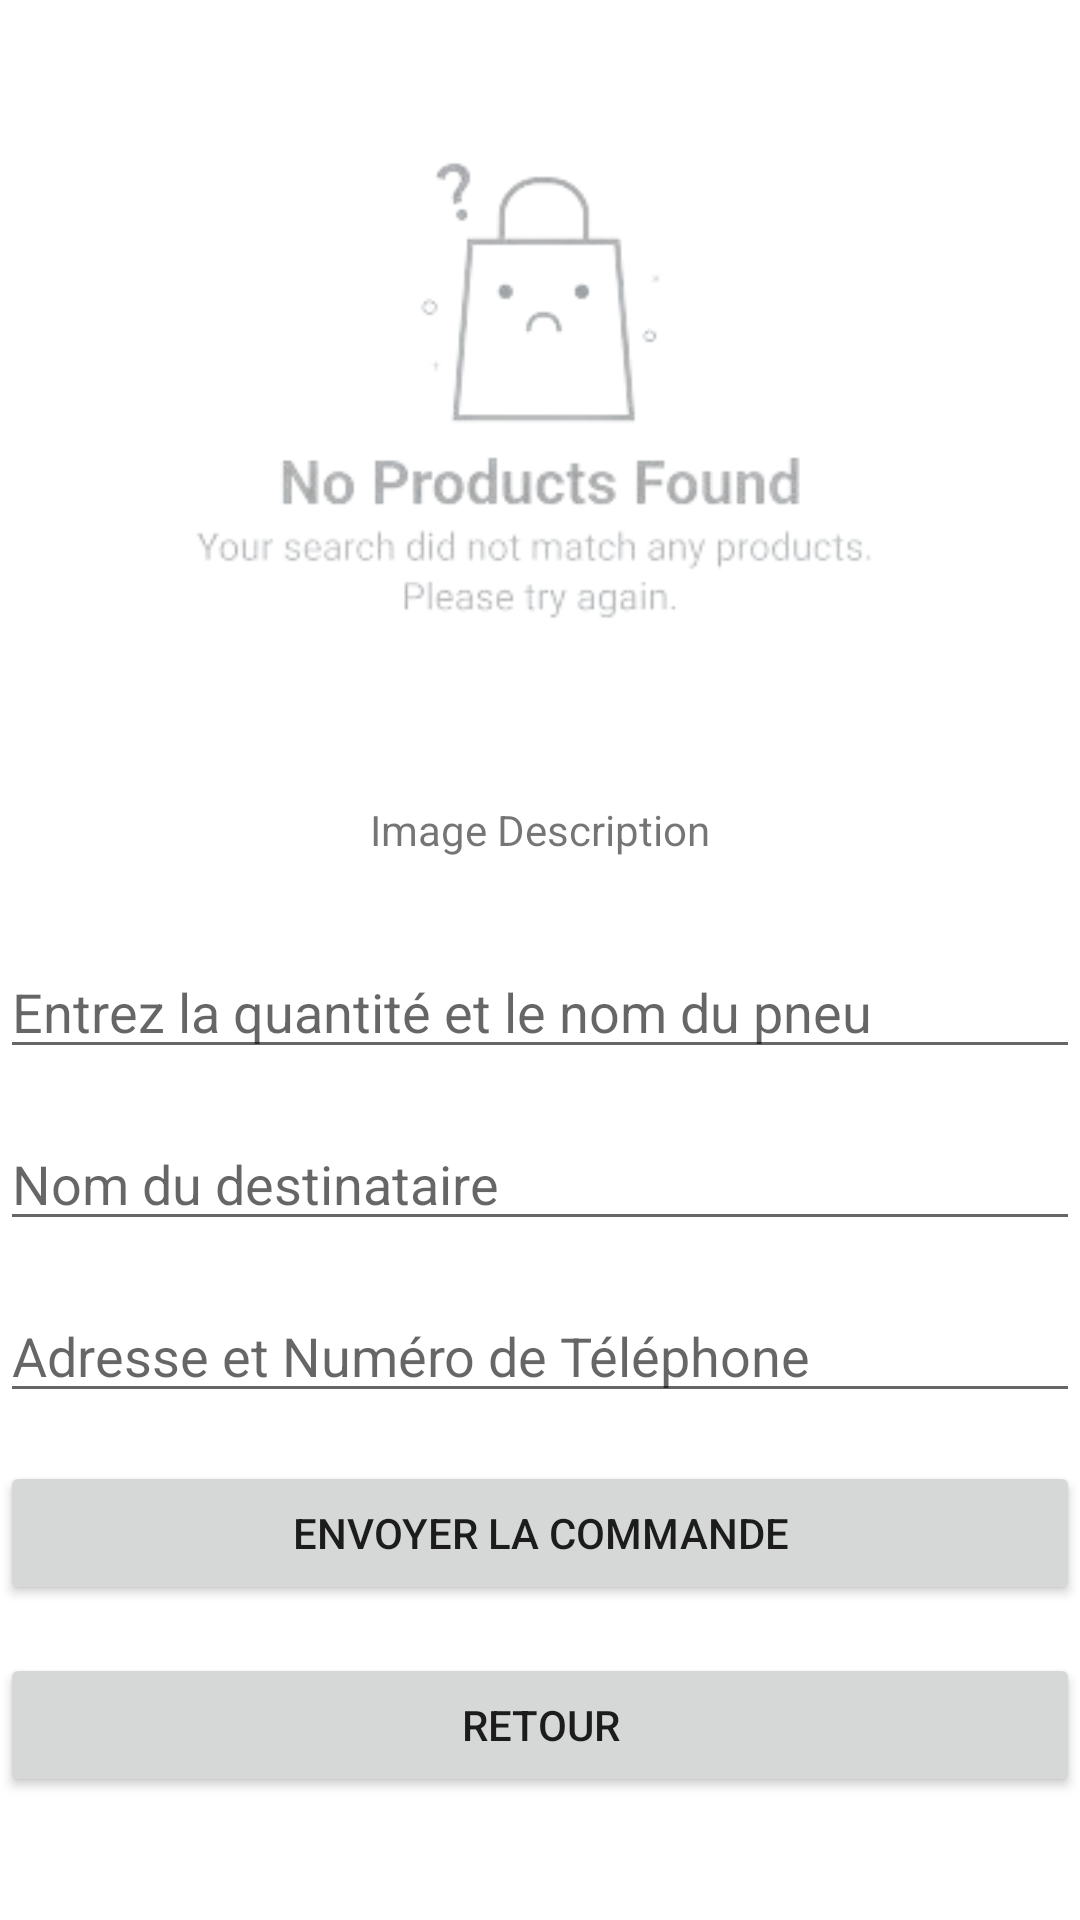

Reconstruct the res/layout file that produces this screen, plus the resources it refers to.
<!-- AndroidManifest.xml: application theme Theme.AutopneuTest -->
<!-- res/layout/activity_show_product_by_size.xml -->
<?xml version="1.0" encoding="utf-8"?>
<androidx.constraintlayout.widget.ConstraintLayout
    xmlns:android="http://schemas.android.com/apk/res/android"
    xmlns:app="http://schemas.android.com/apk/res-auto"
    xmlns:tools="http://schemas.android.com/tools"
    android:layout_width="match_parent"
    android:layout_height="match_parent"
    tools:context=".ui.home.ShowProductBySize">

    <ImageView
        android:id="@+id/imageView"
        android:layout_width="0dp"
        android:layout_height="251dp"
        android:scaleType="centerCrop"
        android:src="@drawable/page_not_found"
        app:layout_constraintTop_toTopOf="parent"
        app:layout_constraintStart_toStartOf="parent"
        app:layout_constraintEnd_toEndOf="parent"/>

    <TextView
        android:id="@+id/descriptionTextView1"
        android:layout_width="wrap_content"
        android:layout_height="32dp"
        android:layout_marginTop="16dp"
        android:text="Image Description"
        app:layout_constraintTop_toBottomOf="@+id/imageView"
        app:layout_constraintStart_toStartOf="parent"
        app:layout_constraintEnd_toEndOf="parent"/>

    <EditText
        android:id="@+id/quantityEditText"
        android:layout_width="0dp"
        android:layout_height="wrap_content"
        android:layout_marginTop="16dp"
        android:hint="Entrez la quantité et le nom du pneu"
        android:inputType="textLongMessage"
        app:layout_constraintTop_toBottomOf="@+id/descriptionTextView1"
        app:layout_constraintStart_toStartOf="parent"
        app:layout_constraintEnd_toEndOf="parent"/>

    <EditText
        android:id="@+id/fullNameEditText"
        android:layout_width="0dp"
        android:layout_height="wrap_content"
        android:layout_marginTop="16dp"
        android:hint="Nom du destinataire"
        android:inputType="textPersonName"
        app:layout_constraintTop_toBottomOf="@+id/quantityEditText"
        app:layout_constraintStart_toStartOf="parent"
        app:layout_constraintEnd_toEndOf="parent"/>

    <EditText
        android:id="@+id/addressEditText"
        android:layout_width="0dp"
        android:layout_height="wrap_content"
        android:layout_marginTop="16dp"
        android:hint="Adresse et Numéro de Téléphone"
        android:inputType="textPostalAddress"
        app:layout_constraintTop_toBottomOf="@+id/fullNameEditText"
        app:layout_constraintStart_toStartOf="parent"
        app:layout_constraintEnd_toEndOf="parent"/>

    <Button
        android:id="@+id/sendToAdminButton"
        android:layout_width="0dp"
        android:layout_height="wrap_content"
        android:layout_marginTop="16dp"
        android:onClick="sendMessage"
        android:text="Envoyer la commande"
        app:layout_constraintTop_toBottomOf="@+id/addressEditText"
        app:layout_constraintStart_toStartOf="parent"
        app:layout_constraintEnd_toEndOf="parent"/>

    <Button
        android:id="@+id/backButton1"
        android:layout_width="0dp"
        android:layout_height="wrap_content"
        android:layout_marginTop="16dp"
        android:text="Retour"
        app:layout_constraintTop_toBottomOf="@+id/sendToAdminButton"
        app:layout_constraintStart_toStartOf="parent"
        app:layout_constraintEnd_toEndOf="parent"/>

</androidx.constraintlayout.widget.ConstraintLayout>
<!-- resources referenced by this layout -->
<resources>
  <!-- drawable page_not_found: png bitmap (drawable, 29546 bytes) -->
  <style name="Theme.AutopneuTest" parent="Theme.MaterialComponents.DayNight.NoActionBar">
          
          <item name="colorPrimary">@color/purple_500</item>
          <item name="colorPrimaryVariant">@color/purple_700</item>
          <item name="colorOnPrimary">@color/white</item>
          
          <item name="colorSecondary">@color/teal_200</item>
          <item name="colorSecondaryVariant">@color/teal_700</item>
          <item name="colorOnSecondary">@color/black</item>
          
          <item name="android:statusBarColor">?attr/colorPrimaryVariant</item>
          
      </style>
  <color name="purple_500">#FF5353</color>
  <color name="purple_700">#FF5353</color>
  <color name="white">#FFFFFFFF</color>
  <color name="teal_200">#FF03DAC5</color>
  <color name="teal_700">#FF018786</color>
  <color name="black">#FF000000</color>
</resources>
